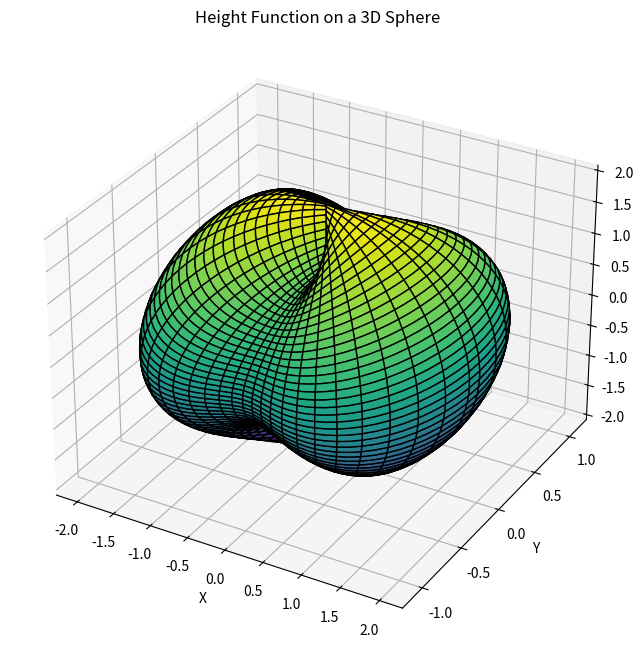

This figure's Python source:

import numpy as np
import matplotlib.pyplot as plt
from mpl_toolkits.mplot3d import Axes3D

# Define the spherical coordinate grid
phi = np.linspace(0, 2 * np.pi, 100)  # Azimuthal angle
theta = np.linspace(0, np.pi, 50)     # Polar angle
phi, theta = np.meshgrid(phi, theta)

# Define the height function (e.g., h = cos(theta))
h = np.cos(phi)**2

# Convert to Cartesian coordinates
R = h+1  # Sphere radius with height perturbation
x = R * np.sin(theta) * np.cos(phi)
y = R * np.sin(theta) * np.sin(phi)
z = R * np.cos(theta)

# Plot the sphere with height variation
fig = plt.figure(figsize=(8, 8))
ax = fig.add_subplot(111, projection='3d')
ax.plot_surface(x, y, z, cmap='viridis', edgecolor='k')

# Labels and show
ax.set_xlabel("X")
ax.set_ylabel("Y")
ax.set_zlabel("Z")
plt.title("Height Function on a 3D Sphere")
plt.show()
